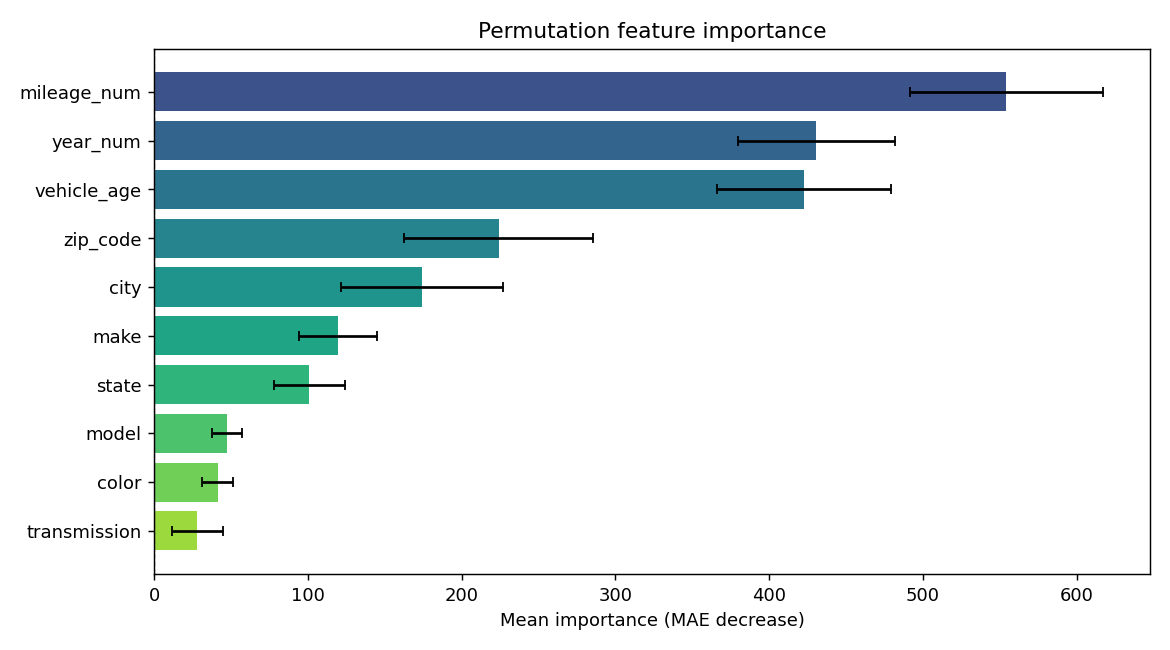

The file beside this chart, header and first rows:
feature, importance, std
mileage_num, 554.4, 62.84
year_num, 430.8, 51.11
vehicle_age, 422.8, 56.34
zip_code, 224.1, 61.68
city, 174.2, 52.75
make, 119.8, 25.35
state, 101, 22.95
model, 47.58, 9.74
color, 41.33, 10.23
transmission, 28.21, 16.34
